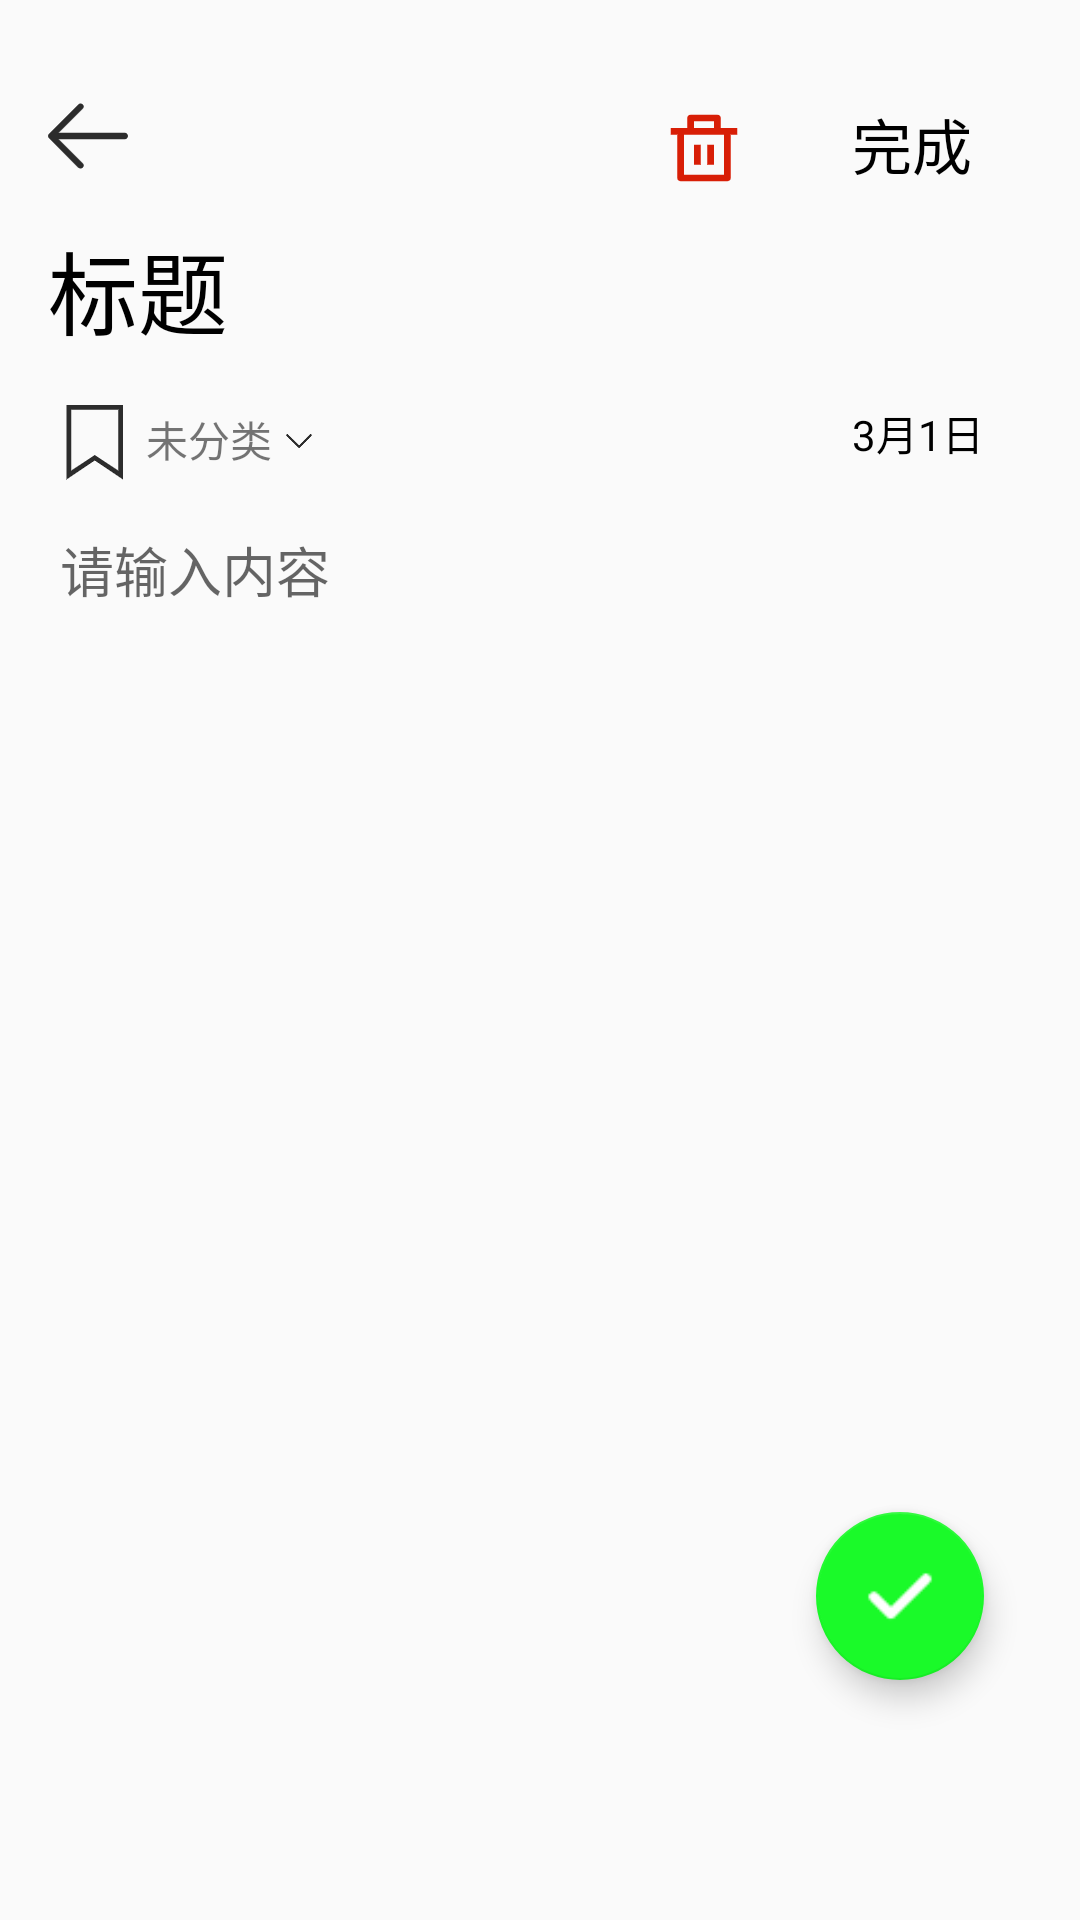

Reconstruct the res/layout file that produces this screen, plus the resources it refers to.
<!-- AndroidManifest.xml: application theme AppTheme -->
<!-- res/layout/activity_edit_memo.xml -->
<?xml version="1.0" encoding="utf-8"?>
<androidx.constraintlayout.widget.ConstraintLayout xmlns:android="http://schemas.android.com/apk/res/android"
    xmlns:app="http://schemas.android.com/apk/res-auto"
    xmlns:tools="http://schemas.android.com/tools"
    android:layout_width="match_parent"
    android:layout_height="match_parent"
    tools:context=".view.activity.EditMemoActivity">

    <ImageView
        android:id="@+id/iv_edit_memo_back"
        android:layout_width="wrap_content"
        android:layout_height="wrap_content"
        android:layout_marginStart="16dp"
        android:layout_marginLeft="16dp"
        android:layout_marginTop="32dp"
        app:layout_constraintStart_toStartOf="parent"
        app:layout_constraintTop_toTopOf="parent"
        app:srcCompat="@drawable/ic_back_black" />

    <TextView
        android:id="@+id/tv_edit_memo_date"
        android:layout_width="wrap_content"
        android:layout_height="wrap_content"
        android:layout_marginTop="16dp"
        android:layout_marginEnd="32dp"
        android:layout_marginRight="32dp"
        android:text="3月1日"
        android:textColor="@color/colorBlack"
        app:layout_constraintEnd_toEndOf="parent"
        app:layout_constraintTop_toBottomOf="@+id/et_edit_memo_title" />

    <EditText
        android:id="@+id/et_edit_memo"
        android:layout_width="0dp"
        android:layout_height="0dp"
        android:layout_margin="20sp"
        android:background="@null"
        android:ellipsize="end"
        android:gravity="top"
        android:hint="请输入内容"
        android:inputType="textPersonName"
        android:lineSpacingExtra="5sp"
        app:layout_constraintBottom_toBottomOf="parent"
        app:layout_constraintEnd_toEndOf="parent"
        app:layout_constraintStart_toStartOf="parent"
        app:layout_constraintTop_toBottomOf="@+id/tv_edit_memo_type" />

    <com.google.android.material.floatingactionbutton.FloatingActionButton
        android:id="@+id/btn_edit_memo_finish"
        android:layout_width="wrap_content"
        android:layout_height="wrap_content"
        android:layout_marginEnd="32dp"
        android:layout_marginRight="32dp"
        android:layout_marginBottom="80dp"
        android:clickable="true"
        app:backgroundTint="#1afa29"
        app:layout_constraintBottom_toBottomOf="parent"
        app:layout_constraintEnd_toEndOf="parent"
        app:srcCompat="@drawable/ic_memo_edit_finish" />

    <Button
        android:id="@+id/btn_edit_memo_add"
        android:layout_width="wrap_content"
        android:layout_height="wrap_content"
        android:layout_marginTop="24dp"
        android:layout_marginEnd="12dp"
        android:layout_marginRight="12dp"
        android:background="@null"
        android:stateListAnimator="@null"
        android:text="@string/activity_edit_memo_btn_text"
        android:textColor="@color/colorBlack"
        android:textSize="20sp"
        app:layout_constraintEnd_toEndOf="parent"
        app:layout_constraintTop_toTopOf="parent" />

    <EditText
        android:maxLength="8"
        android:id="@+id/et_edit_memo_title"
        android:layout_width="wrap_content"
        android:background="@null"
        android:layout_height="wrap_content"
        android:layout_marginStart="16dp"
        android:textColor="@color/colorBlack"
        android:textSize="30sp"
        android:text="标题"
        android:layout_marginLeft="16dp"
        android:layout_marginTop="16dp"
        android:inputType="textPersonName"
        app:layout_constraintStart_toStartOf="parent"
        app:layout_constraintTop_toBottomOf="@+id/iv_edit_memo_back" />

    <ImageView
        android:id="@+id/iv_edit_memo_type"
        android:layout_width="wrap_content"
        android:layout_height="wrap_content"
        android:layout_marginStart="18dp"
        android:layout_marginLeft="18dp"
        android:layout_marginTop="16dp"
        app:layout_constraintStart_toStartOf="parent"
        app:layout_constraintTop_toBottomOf="@+id/et_edit_memo_title"
        app:srcCompat="@drawable/ic_book" />

    <TextView
        android:id="@+id/tv_edit_memo_type"
        android:layout_width="wrap_content"
        android:layout_height="wrap_content"
        android:layout_marginStart="4dp"
        android:layout_marginLeft="4dp"
        android:layout_marginTop="18dp"
        android:text="未分类"
        android:textSize="14sp"
        app:layout_constraintStart_toEndOf="@+id/iv_edit_memo_type"
        app:layout_constraintTop_toBottomOf="@+id/et_edit_memo_title" />

    <ImageView
        android:id="@+id/imageView8"
        android:layout_width="10sp"
        android:layout_height="10sp"
        android:layout_marginStart="4dp"
        android:layout_marginLeft="4dp"
        android:layout_marginTop="24dp"
        app:layout_constraintStart_toEndOf="@+id/tv_edit_memo_type"
        app:layout_constraintTop_toBottomOf="@+id/et_edit_memo_title"
        app:srcCompat="@drawable/ic_down" />

    <ImageView
        android:id="@+id/iv_edit_memo_delete"
        android:layout_width="wrap_content"
        android:layout_height="wrap_content"
        android:layout_marginTop="36dp"
        android:layout_marginEnd="12dp"
        android:layout_marginRight="12dp"
        app:layout_constraintEnd_toStartOf="@+id/btn_edit_memo_add"
        app:layout_constraintTop_toTopOf="parent"
        app:srcCompat="@drawable/ic_delete" />
</androidx.constraintlayout.widget.ConstraintLayout>
<!-- resources referenced by this layout -->
<resources>
  <color name="colorBlack">#000000</color>
  <!-- drawable ic_back_black: png bitmap (drawable-xxhdpi, 1017 bytes) -->
  <!-- drawable ic_book: png bitmap (drawable-xxhdpi, 1072 bytes) -->
  <!-- drawable ic_delete: png bitmap (drawable-xxhdpi, 757 bytes) -->
  <!-- drawable ic_down: png bitmap (drawable-xxhdpi, 1707 bytes) -->
  <!-- drawable ic_memo_edit_finish: png bitmap (drawable-xxhdpi, 409 bytes) -->
  <string name="activity_edit_memo_btn_text">完成</string>
  <style name="AppTheme" parent="Theme.AppCompat.Light.NoActionBar">
          
          <item name="colorPrimary">@color/colorPrimary</item>
          <item name="colorPrimaryDark">@color/colorPrimaryDark</item>
          <item name="colorAccent">@color/colorAccent</item>
      </style>
  <color name="colorPrimary">#707070</color>
  <color name="colorPrimaryDark">#FFFFFF</color>
  <color name="colorAccent">#D81B60</color>
</resources>
